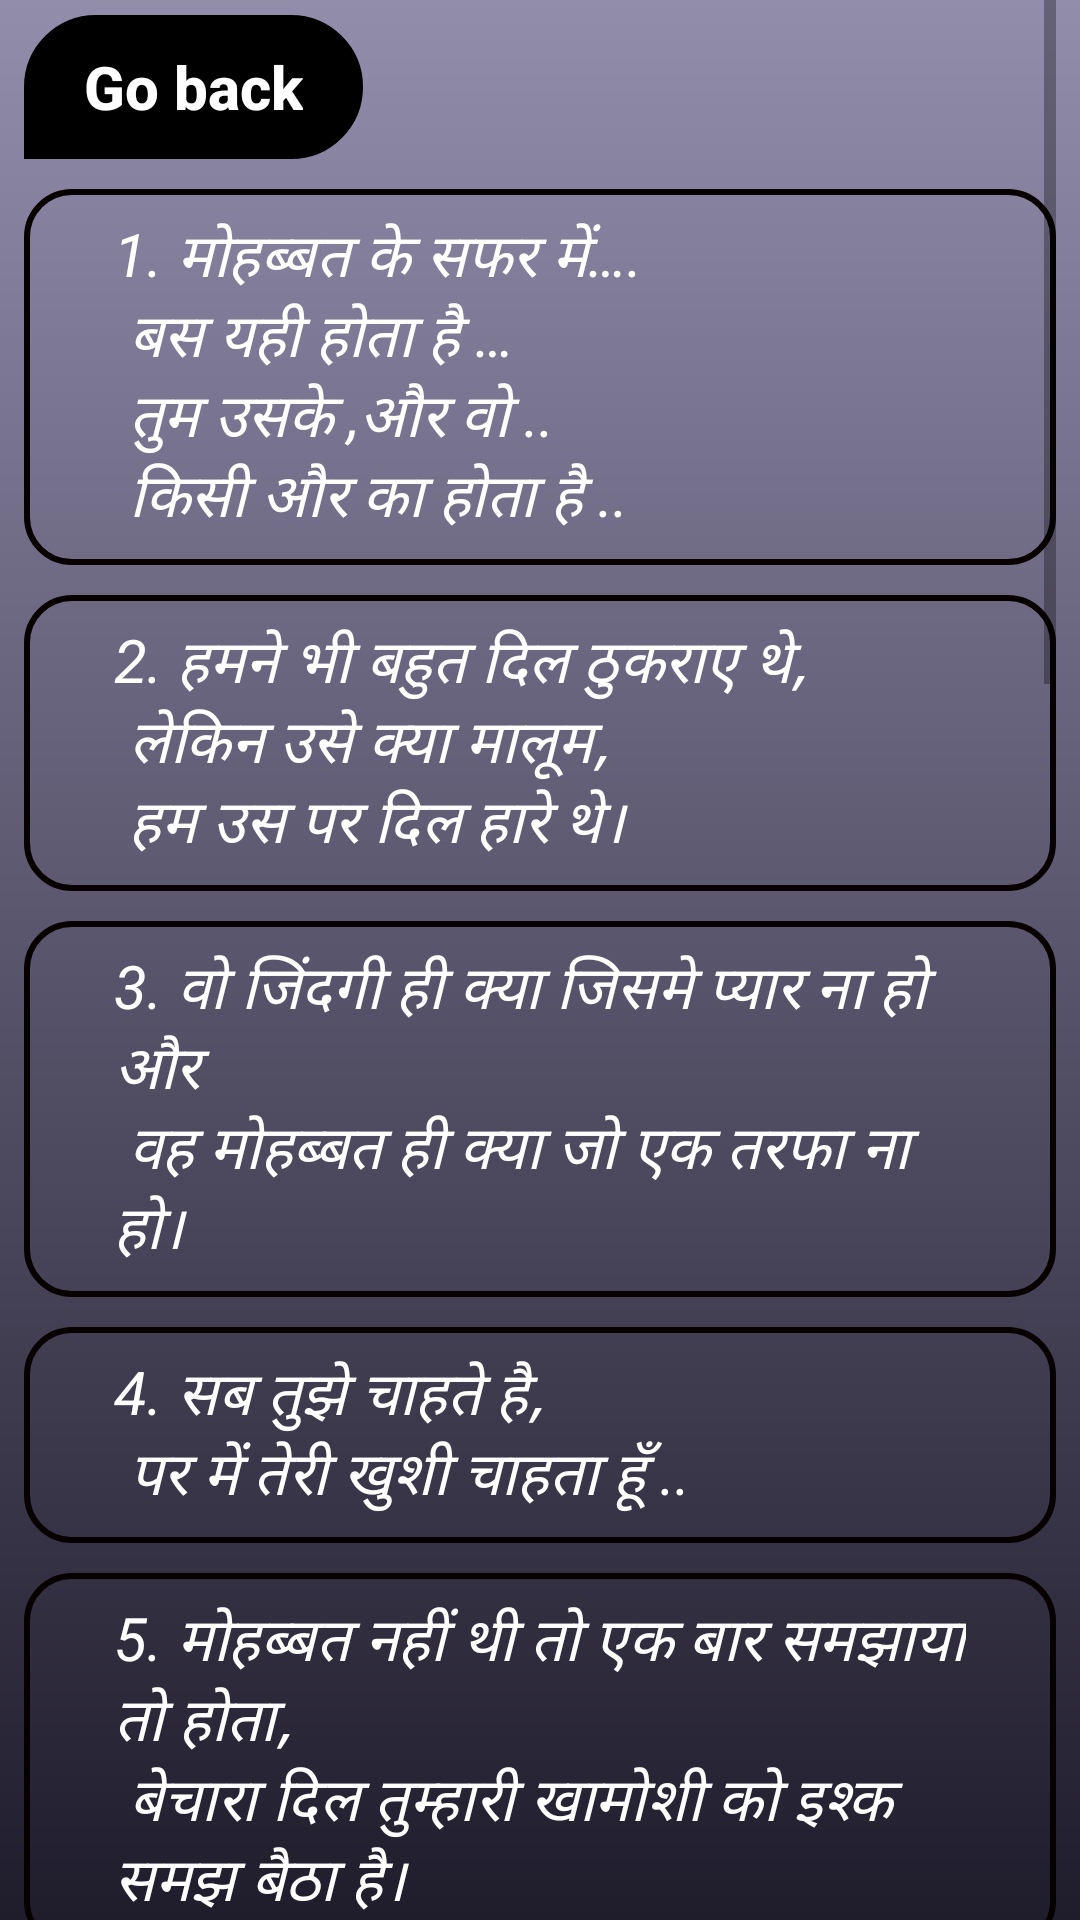

Android layout source for this screen:
<!-- AndroidManifest.xml: application theme Theme.SilentWords -->
<!-- res/layout/activity_main4.xml -->
<?xml version="1.0" encoding="utf-8"?>
<ScrollView xmlns:android="http://schemas.android.com/apk/res/android"
    xmlns:tools="http://schemas.android.com/tools"
    android:layout_width="match_parent"
    android:orientation="vertical"
    android:paddingLeft="8sp"
    android:paddingRight="8sp"
    android:background="@drawable/grad2"
    android:layout_height="match_parent"
    tools:context=".MainActivity4">
    <LinearLayout
        android:layout_width="match_parent"
        android:layout_height="wrap_content"
        android:orientation="vertical"
        android:paddingBottom="50sp"
        android:layout_marginTop="5dp">
        <Button
            android:id="@+id/btn4"
            android:layout_width="wrap_content"
            android:layout_height="wrap_content"
            android:background="@drawable/rectangle2"
            android:backgroundTint="@color/black"
            android:text="@string/go_back1"
            android:layout_marginBottom="10sp"
            android:textAllCaps="false"
            android:textColor="@color/white"
            android:textStyle="bold"
            android:textSize="20sp"
            android:paddingHorizontal="20sp"
            />

        <TextView
            android:layout_marginBottom="10sp"
            android:paddingVertical="8sp"
            android:paddingHorizontal="30sp"
            android:background="@drawable/rect3"
            android:layout_width="match_parent"
            android:layout_height="wrap_content"
            android:text="@string/_1_n_n_n"
            android:textStyle="italic"
            android:textSize="20sp"
            android:textColor="@color/white" />
        <TextView
            android:layout_marginBottom="10sp"
            android:paddingVertical="8sp"
            android:paddingHorizontal="30sp"
            android:background="@drawable/rect3"
            android:layout_width="match_parent"
            android:layout_height="wrap_content"
            android:text="@string/_2_n_n"
            android:textStyle="italic"
            android:textSize="20sp"
            android:textColor="@color/white" />
        <TextView
            android:layout_marginBottom="10sp"
            android:paddingVertical="8sp"
            android:paddingHorizontal="30sp"
            android:background="@drawable/rect3"
            android:layout_width="match_parent"
            android:layout_height="wrap_content"
            android:text="@string/_3_n1"
            android:textStyle="italic"
            android:textSize="20sp"
            android:textColor="@color/white" />
        <TextView
            android:layout_marginBottom="10sp"
            android:paddingVertical="8sp"
            android:paddingHorizontal="30sp"
            android:background="@drawable/rect3"
            android:layout_width="match_parent"
            android:layout_height="wrap_content"
            android:text="@string/_4_n1"
            android:textStyle="italic"
            android:textSize="20sp"
            android:textColor="@color/white" />
        <TextView
            android:layout_marginBottom="10sp"
            android:paddingVertical="8sp"
            android:paddingHorizontal="30sp"
            android:background="@drawable/rect3"
            android:layout_width="match_parent"
            android:layout_height="wrap_content"
            android:text="@string/_5_n1"
            android:textStyle="italic"
            android:textSize="20sp"
            android:textColor="@color/white" />
        <TextView
            android:layout_marginBottom="10sp"
            android:paddingVertical="8sp"
            android:paddingHorizontal="30sp"
            android:background="@drawable/rect3"
            android:layout_width="match_parent"
            android:layout_height="wrap_content"
            android:text="@string/_6_n1"
            android:textStyle="italic"
            android:textSize="20sp"
            android:textColor="@color/white" />
        <TextView
            android:layout_marginBottom="10sp"
            android:paddingVertical="8sp"
            android:paddingHorizontal="30sp"
            android:background="@drawable/rect3"
            android:layout_width="match_parent"
            android:layout_height="wrap_content"
            android:text="@string/_7_n1"
            android:textStyle="italic"
            android:textSize="20sp"
            android:textColor="@color/white" />
        <TextView
            android:layout_marginBottom="10sp"
            android:paddingVertical="8sp"
            android:paddingHorizontal="30sp"
            android:background="@drawable/rect3"
            android:layout_width="match_parent"
            android:layout_height="wrap_content"
            android:text="@string/_8_n_n1"
            android:textStyle="italic"
            android:textSize="20sp"
            android:textColor="@color/white" />
        <TextView
            android:layout_marginBottom="10sp"
            android:paddingVertical="8sp"
            android:paddingHorizontal="30sp"
            android:background="@drawable/rect3"
            android:layout_width="match_parent"
            android:layout_height="wrap_content"
            android:text="@string/_9_n_n1"
            android:textStyle="italic"
            android:textSize="20sp"
            android:textColor="@color/white" />
        <TextView
            android:layout_marginBottom="10sp"
            android:paddingVertical="8sp"
            android:paddingHorizontal="30sp"
            android:background="@drawable/rect3"
            android:layout_width="match_parent"
            android:layout_height="wrap_content"
            android:text="@string/_10_n1"
            android:textStyle="italic"
            android:textSize="20sp"
            android:textColor="@color/white" />
        <TextView
            android:layout_marginBottom="10sp"
            android:paddingVertical="8sp"
            android:paddingHorizontal="30sp"
            android:background="@drawable/rect3"
            android:layout_width="match_parent"
            android:layout_height="wrap_content"
            android:text="@string/_11_n1"
            android:textStyle="italic"
            android:textSize="20sp"
            android:textColor="@color/white" />
        <TextView
            android:layout_marginBottom="10sp"
            android:paddingVertical="8sp"
            android:paddingHorizontal="30sp"
            android:background="@drawable/rect3"
            android:layout_width="match_parent"
            android:layout_height="wrap_content"
            android:text="@string/_12_n_n1"
            android:textStyle="italic"
            android:textSize="20sp"
            android:textColor="@color/white" />
        <TextView
            android:layout_marginBottom="10sp"
            android:paddingVertical="8sp"
            android:paddingHorizontal="30sp"
            android:background="@drawable/rect3"
            android:layout_width="match_parent"
            android:layout_height="wrap_content"
            android:text="@string/_13_n1"
            android:textStyle="italic"
            android:textSize="20sp"
            android:textColor="@color/white" />
        <TextView
            android:layout_marginBottom="10sp"
            android:paddingVertical="8sp"
            android:paddingHorizontal="30sp"
            android:background="@drawable/rect3"
            android:layout_width="match_parent"
            android:layout_height="wrap_content"
            android:text="@string/_14_n1"
            android:textStyle="italic"
            android:textSize="20sp"
            android:textColor="@color/white" />
        <TextView
            android:layout_marginBottom="10sp"
            android:paddingVertical="8sp"
            android:paddingHorizontal="30sp"
            android:background="@drawable/rect3"
            android:layout_width="match_parent"
            android:layout_height="wrap_content"
            android:text="@string/_15_n1"
            android:textStyle="italic"
            android:textSize="20sp"
            android:textColor="@color/white" />
    </LinearLayout>

</ScrollView>
<!-- resources referenced by this layout -->
<resources>
  <color name="black">#FF000000</color>
  <color name="white">#FFFFFFFF</color>
  <!-- drawable grad2 (drawable) -->
  <?xml version="1.0" encoding="utf-8"?>
  <shape xmlns:android="http://schemas.android.com/apk/res/android">
      <gradient android:startColor="#1F1C2C"
          android:endColor="#928DAB"
          android:angle="90"/>
  
  </shape>
  <!-- drawable rect3 (drawable) -->
  <?xml version="1.0" encoding="utf-8"?>
  <shape xmlns:android="http://schemas.android.com/apk/res/android">
      <stroke android:color="#070000"
          android:width="2sp">
      </stroke>
      <corners  android:radius="15sp"/>
  
  </shape>
  <!-- drawable rectangle2 (drawable) -->
  <?xml version="1.0" encoding="utf-8"?>
  <shape xmlns:android="http://schemas.android.com/apk/res/android">
      <stroke android:color="@color/white"
          android:width="2dp"
          />
      <corners android:topLeftRadius="265dp"
          android:bottomRightRadius="265dp"
          android:topRightRadius="265dp" />
  
  </shape>
  <string name="_10_n1">10. पता नहीं कैसा गिरे इस इश्क के समुंदर में\n चाह कर भी तैर नहीं पाते..</string>
  <string name="_11_n1">11. बेवक्त बेवजह बेसबब सी बेरुखी तेरी,\n फिर भी बेइंतहा तुझे चाहने की बेबसी मेरी।</string>
  <string name="_12_n_n1">12. बहुत लोग थे उन्हें चाहने वाले,\n और ये देख कर,\n हमने अपनी चाहत अपने ही पास रख ली ! !</string>
  <string name="_13_n1">13. उनके हाथों में अजनबी गुलाब देखकर,\n मेरे दिल में कुछ चुभ रहा था कॉंटे जैसा !</string>
  <string name="_14_n1">14. तुम्हे देखकर कुछ बोल नही पाता हूं\n तुझे देखे बिना मैं चैन से रह नही पाता हूं..</string>
  <string name="_15_n1">15. ये इक तरफ़ा प्यार भी अजीब है\n जो रोने से पहले सोने नहीं देती ..</string>
  <string name="_1_n_n_n">1. मोहब्बत के सफर में….\n बस यही होता है …\n तुम उसके ,और वो ..\n किसी और का होता है ..</string>
  <string name="_2_n_n">2. हमने भी बहुत दिल ठुकराए थे,\n लेकिन उसे क्या मालूम,\n हम उस पर दिल हारे थे।</string>
  <string name="_3_n1">3. वो जिंदगी ही क्या जिसमे प्यार ना हो और\n वह मोहब्बत ही क्या जो एक तरफा ना हो।</string>
  <string name="_4_n1">4. सब तुझे चाहते है,\n पर में तेरी खुशी चाहता हूँ ..</string>
  <string name="_5_n1">5. मोहब्बत नहीं थी तो एक बार समझाया तो होता,\n बेचारा दिल तुम्हारी खामोशी को इश्क समझ बैठा है।</string>
  <string name="_6_n1">6. हर एक सच्चा प्यार एक तरफा नहीं होता,\n पर एक तरफा प्यार हमेशा सच्चा होता है</string>
  <string name="_7_n1">7. दुख तो है कि तू नहीं है,\n पर खुशी भी है कि तू खुश है।</string>
  <string name="_8_n_n1">8. दिल पर तू जुबां पर तेरा नाम है,\n फिर भी तू मेरा क्यूँ नहीं है,\n इसी बात से मैं परेशान हूँ ! !</string>
  <string name="_9_n_n1">9. मोहब्बत तकदीर से मिलती है जाना,\n अगर चाहने से कोई किसी का हो जाता,\n तो सुनो- ‘तुम सिर्फ मेरे हो’।</string>
  <string name="go_back1">Go back</string>
  <style name="Theme.SilentWords" parent="Theme.AppCompat.Light.NoActionBar">
          
          <item name="colorPrimary">@color/purple_500</item>
          <item name="colorPrimaryVariant">@color/purple_700</item>
          <item name="colorOnPrimary">@color/white</item>
          
          <item name="colorSecondary">@color/teal_200</item>
          <item name="colorSecondaryVariant">@color/teal_700</item>
          <item name="colorOnSecondary">@color/black</item>
          
          <item name="android:statusBarColor">?attr/colorPrimaryVariant</item>
          
      </style>
  <color name="purple_500">#FF6200EE</color>
  <color name="purple_700">#FF3700B3</color>
  <color name="teal_200">#FF03DAC5</color>
  <color name="teal_700">#FF018786</color>
</resources>
